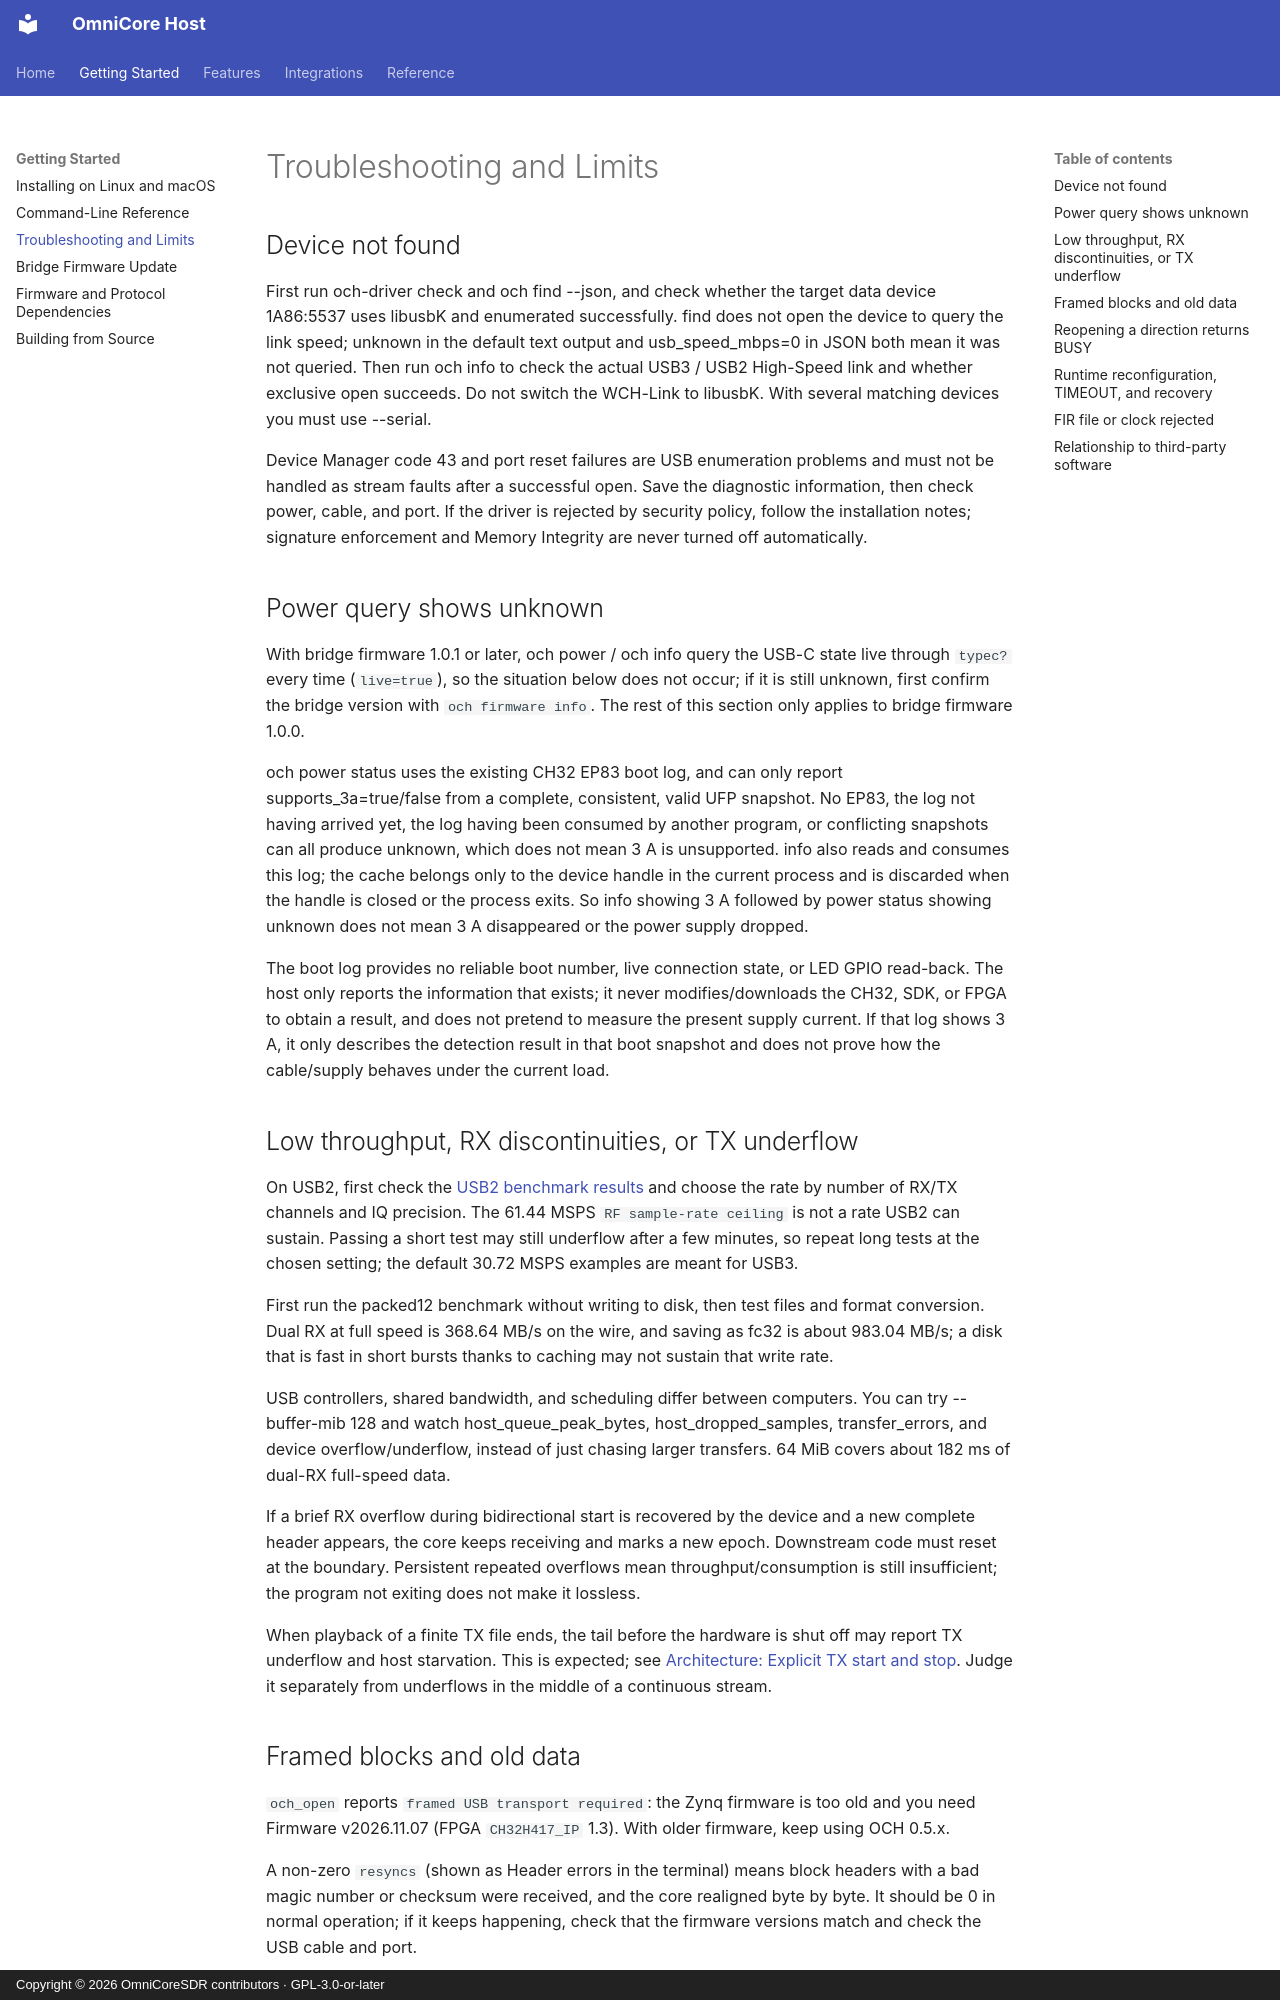

repository: Liren66/OmniCore-SDR-Host · page: troubleshooting.html · generator: mkdocs · copyright: Copyright © 2026 OmniCoreSDR contributors · GPL-3.0-or-later

# Troubleshooting and Limits

## Device not found

First run och-driver check and och find --json, and check whether the target data device 1A86:5537 uses libusbK and enumerated successfully. find does not open the device to query the link speed; unknown in the default text output and usb_speed_mbps=0 in JSON both mean it was not queried. Then run och info to check the actual USB3 / USB2 High-Speed link and whether exclusive open succeeds. Do not switch the WCH-Link to libusbK. With several matching devices you must use --serial.

Device Manager code 43 and port reset failures are USB enumeration problems and must not be handled as stream faults after a successful open. Save the diagnostic information, then check power, cable, and port. If the driver is rejected by security policy, follow the installation notes; signature enforcement and Memory Integrity are never turned off automatically.

## Power query shows unknown

With bridge firmware 1.0.1 or later, och power / och info query the USB-C state live through `typec?` every time (`live=true`), so the situation below does not occur; if it is still unknown, first confirm the bridge version with `och firmware info`. The rest of this section only applies to bridge firmware 1.0.0.

och power status uses the existing CH32 EP83 boot log, and can only report supports_3a=true/false from a complete, consistent, valid UFP snapshot. No EP83, the log not having arrived yet, the log having been consumed by another program, or conflicting snapshots can all produce unknown, which does not mean 3 A is unsupported. info also reads and consumes this log; the cache belongs only to the device handle in the current process and is discarded when the handle is closed or the process exits. So info showing 3 A followed by power status showing unknown does not mean 3 A disappeared or the power supply dropped.

The boot log provides no reliable boot number, live connection state, or LED GPIO read-back. The host only reports the information that exists; it never modifies/downloads the CH32, SDK, or FPGA to obtain a result, and does not pretend to measure the present supply current. If that log shows 3 A, it only describes the detection result in that boot snapshot and does not prove how the cable/supply behaves under the current load.

## Low throughput, RX discontinuities, or TX underflow

On USB2, first check the [USB2 benchmark results](benchmarks.md#usb-20-high-speed) and choose the rate by number of RX/TX channels and IQ precision. The 61.44 MSPS `RF sample-rate ceiling` is not a rate USB2 can sustain. Passing a short test may still underflow after a few minutes, so repeat long tests at the chosen setting; the default 30.72 MSPS examples are meant for USB3.

First run the packed12 benchmark without writing to disk, then test files and format conversion. Dual RX at full speed is 368.64 MB/s on the wire, and saving as fc32 is about 983.04 MB/s; a disk that is fast in short bursts thanks to caching may not sustain that write rate.

USB controllers, shared bandwidth, and scheduling differ between computers. You can try --buffer-mib 128 and watch host_queue_peak_bytes, host_dropped_samples, transfer_errors, and device overflow/underflow, instead of just chasing larger transfers. 64 MiB covers about 182 ms of dual-RX full-speed data.

If a brief RX overflow during bidirectional start is recovered by the device and a new complete header appears, the core keeps receiving and marks a new epoch. Downstream code must reset at the boundary. Persistent repeated overflows mean throughput/consumption is still insufficient; the program not exiting does not make it lossless.

When playback of a finite TX file ends, the tail before the hardware is shut off may report TX underflow and host starvation. This is expected; see [Architecture: Explicit TX start and stop](architecture.md#explicit-tx-start-and-stop). Judge it separately from underflows in the middle of a continuous stream.
